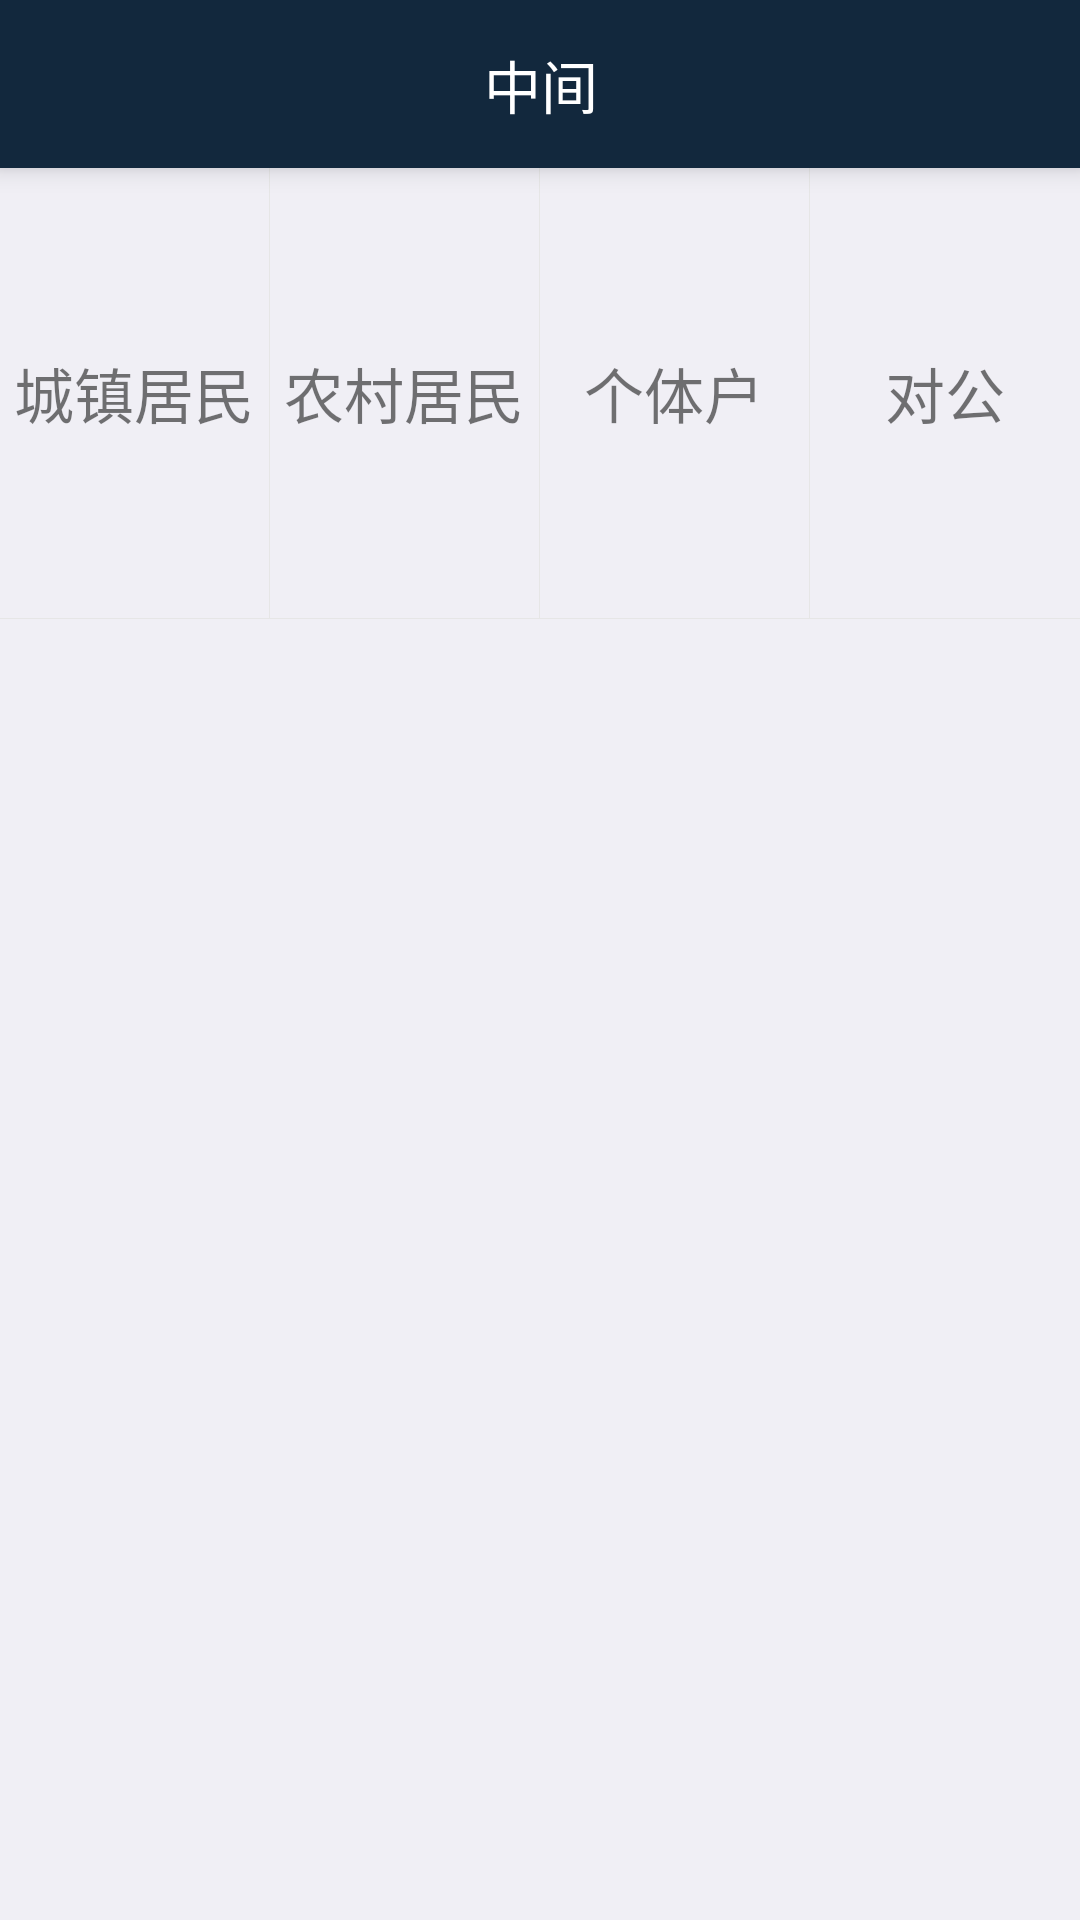

Write the Android layout XML for this screen, with the resource values it uses.
<!-- AndroidManifest.xml: application theme AppTheme -->
<!-- res/layout/fragment_form.xml -->
<LinearLayout xmlns:android="http://schemas.android.com/apk/res/android"
    android:id="@+id/fl_form_fragment"
    android:tag="form_parent_fragment"
    android:layout_width="match_parent"
    android:layout_height="match_parent"
    android:orientation="vertical"
    android:background="@color/gray_bg">

    
    <include layout="@layout/layout_title"/>

    <LinearLayout
        android:orientation="horizontal"
        android:layout_width="match_parent"
        android:layout_height="150dp">
        <TextView
            android:background="@drawable/white_bg_blue_ripple"
            android:clickable="true"
            android:textSize="20sp"
            android:gravity="center"
            android:layout_weight="1"
            android:text="城镇居民"
            android:id="@+id/urbanForm"
            android:layout_width="0dp"
            android:layout_height="match_parent" />

        <View
            android:background="@color/gray_light"
            android:layout_width="1px"
            android:layout_height="match_parent"/>

        <TextView
            android:background="@drawable/white_bg_blue_ripple"
            android:clickable="true"
            android:textSize="20sp"
            android:gravity="center"
            android:layout_weight="1"
            android:text="农村居民"
            android:id="@+id/ruralForm"
            android:layout_width="0dp"
            android:layout_height="match_parent" />

        <View
            android:background="@color/gray_light"
            android:layout_width="1px"
            android:layout_height="match_parent"/>

        <TextView
            android:background="@drawable/white_bg_blue_ripple"
            android:clickable="true"
            android:textSize="20sp"
            android:gravity="center"
            android:layout_weight="1"
            android:text="个体户"
            android:id="@+id/businessForm"
            android:layout_width="0dp"
            android:layout_height="match_parent" />

        <View
            android:background="@color/gray_light"
            android:layout_width="1px"
            android:layout_height="match_parent"/>

        <TextView
            android:background="@drawable/white_bg_blue_ripple"
            android:clickable="true"
            android:textSize="20sp"
            android:gravity="center"
            android:layout_weight="1"
            android:text="对公"
            android:id="@+id/toPublicForm"
            android:layout_width="0dp"
            android:layout_height="match_parent" />

    </LinearLayout>

    <View
        android:background="@color/gray_light"
        android:layout_width="match_parent"
        android:layout_height="1px"/>
    <View
        android:layout_weight="1"
        android:layout_width="match_parent"
        android:layout_height="match_parent"/>



</LinearLayout>
<!-- res/layout/layout_title.xml (included above) -->
<?xml version="1.0" encoding="utf-8"?>
<LinearLayout
    xmlns:android="http://schemas.android.com/apk/res/android"
    android:orientation="vertical"
    android:layout_width="match_parent"
    android:background="@color/blue_band_dark"
    android:layout_height="@dimen/title_height"
    android:elevation="5dp">

    <LinearLayout
        android:orientation="horizontal"
        android:layout_width="match_parent"
        android:layout_height="match_parent">

        <TextView
            android:visibility="invisible"
            android:id="@+id/title_left"
            android:gravity="center_vertical"
            android:drawableLeft="@mipmap/left_back_white"
            android:text="返回"
            android:textSize="18sp"
            android:textColor="@color/white"
            android:clickable="true"
            android:layout_weight="3.1"
            android:layout_width="match_parent"
            android:layout_height="match_parent"
            android:background="?android:attr/selectableItemBackgroundBorderless"/>

        <TextView
            android:id="@+id/title_middle"
            android:gravity="center"
            android:text="中间"
            android:textSize="19sp"
            android:textColor="@color/white"
            android:clickable="true"
            android:layout_weight="1.2"
            android:layout_width="match_parent"
            android:layout_height="match_parent"
            android:background="?android:attr/selectableItemBackgroundBorderless"/>

        <TextView
            android:visibility="invisible"
            android:id="@+id/title_right"
            android:gravity="center"
            android:text="右侧"
            android:textSize="18sp"
            android:textColor="@color/white"
            android:clickable="true"
            android:layout_weight="3.1"
            android:layout_width="match_parent"
            android:layout_height="match_parent"
            android:background="?android:attr/selectableItemBackgroundBorderless"/>

        <TextView
            android:visibility="gone"
            android:id="@+id/title_right_icon"
            android:gravity="center"
            android:drawableRight="@android:drawable/ic_menu_search"
            android:clickable="true"
            android:layout_marginRight="20dp"
            android:layout_weight="3.1"
            android:layout_width="match_parent"
            android:layout_height="match_parent"
            android:background="?android:attr/selectableItemBackgroundBorderless"/>

    </LinearLayout>

</LinearLayout>
<!-- resources referenced by this layout -->
<resources>
  <color name="blue_band_dark">#12283d</color>
  <color name="gray_bg">#f0eff5</color>
  <color name="gray_light">#e6e6e6</color>
  <color name="white">#ffffff</color>
  <dimen name="title_height">56dp</dimen>
  <style name="AppTheme" parent="Theme.AppCompat.NoActionBar">
          
          <item name="colorPrimary">@color/blue_band_dark</item>
          <item name="colorPrimaryDark">@color/blue_band_dark</item>
          <item name="colorAccent">@color/red_dark</item>
      </style>
  <color name="red_dark">#871c21</color>
</resources>
